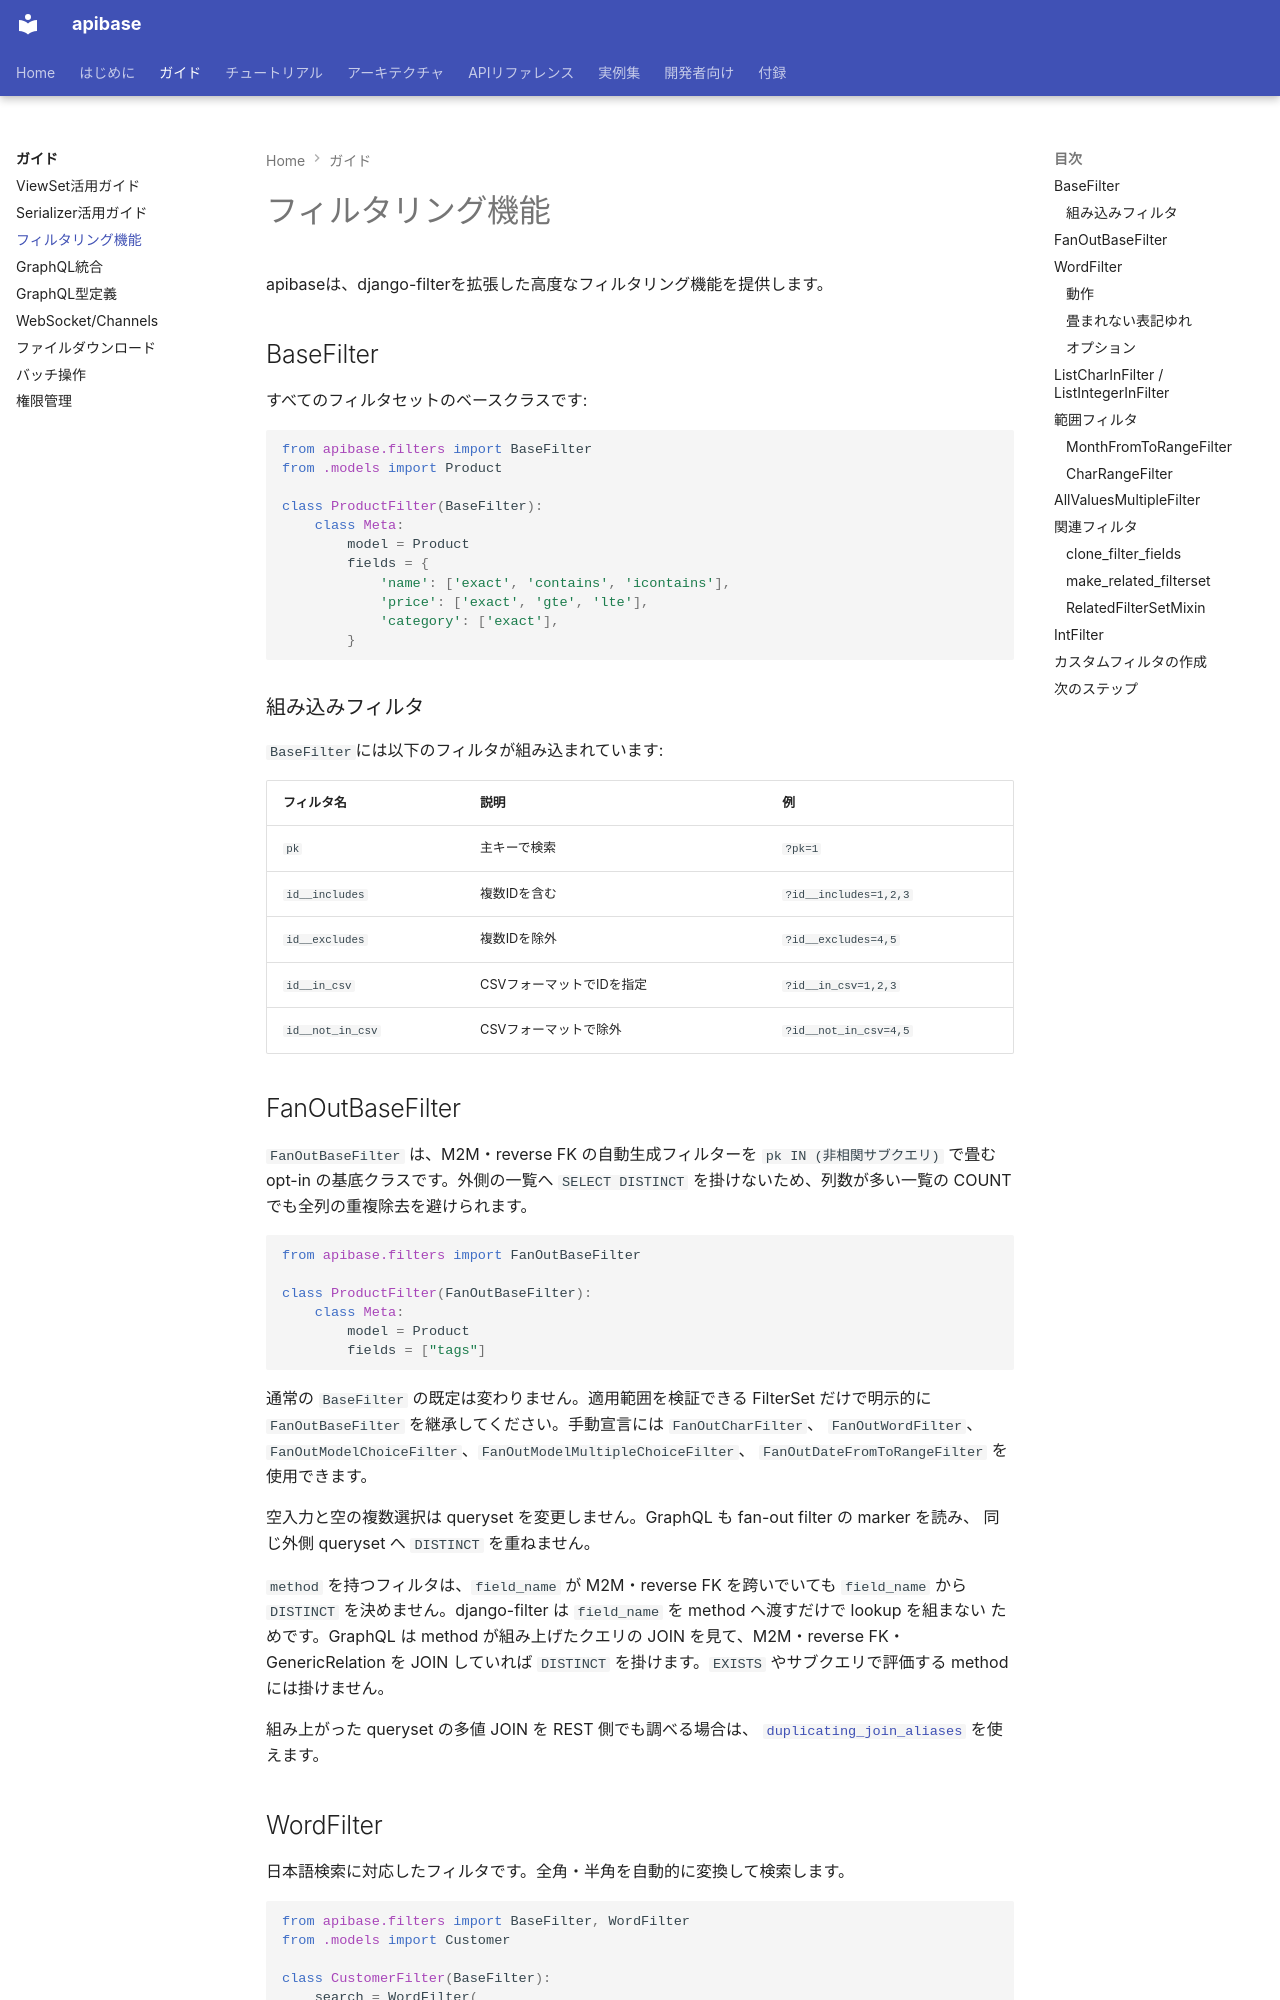

repository: spin-dd/django-api-base-2025 · page: guides/filters/index.html · generator: mkdocs

# フィルタリング機能

apibaseは、django-filterを拡張した高度なフィルタリング機能を提供します。

## BaseFilter

すべてのフィルタセットのベースクラスです:

```python
from apibase.filters import BaseFilter
from .models import Product

class ProductFilter(BaseFilter):
    class Meta:
        model = Product
        fields = {
            'name': ['exact', 'contains', 'icontains'],
            'price': ['exact', 'gte', 'lte'],
            'category': ['exact'],
        }
```

### 組み込みフィルタ

`BaseFilter`には以下のフィルタが組み込まれています:

| フィルタ名 | 説明 | 例 |
|-----------|------|-----|
| `pk` | 主キーで検索 | `?pk=1` |
| `id__includes` | 複数IDを含む | `?id__includes=1,2,3` |
| `id__excludes` | 複数IDを除外 | `?id__excludes=4,5` |
| `id__in_csv` | CSVフォーマットでIDを指定 | `?id__in_csv=1,2,3` |
| `id__not_in_csv` | CSVフォーマットで除外 | `?id__not_in_csv=4,5` |

## FanOutBaseFilter

`FanOutBaseFilter` は、M2M・reverse FK の自動生成フィルターを
`pk IN (非相関サブクエリ)` で畳む opt-in の基底クラスです。外側の一覧へ
`SELECT DISTINCT` を掛けないため、列数が多い一覧の COUNT でも全列の重複除去を避けられます。

```python
from apibase.filters import FanOutBaseFilter

class ProductFilter(FanOutBaseFilter):
    class Meta:
        model = Product
        fields = ["tags"]
```

通常の `BaseFilter` の既定は変わりません。適用範囲を検証できる FilterSet だけで明示的に
`FanOutBaseFilter` を継承してください。手動宣言には `FanOutCharFilter`、
`FanOutWordFilter`、`FanOutModelChoiceFilter`、`FanOutModelMultipleChoiceFilter`、
`FanOutDateFromToRangeFilter` を使用できます。

空入力と空の複数選択は queryset を変更しません。GraphQL も fan-out filter の marker を読み、
同じ外側 queryset へ `DISTINCT` を重ねません。

`method` を持つフィルタは、`field_name` が M2M・reverse FK を跨いでいても `field_name` から
`DISTINCT` を決めません。django-filter は `field_name` を method へ渡すだけで lookup を組まない
ためです。GraphQL は method が組み上げたクエリの JOIN を見て、M2M・reverse FK・
GenericRelation を JOIN していれば `DISTINCT` を掛けます。`EXISTS` やサブクエリで評価する
method には掛けません。

組み上がった queryset の多値 JOIN を REST 側でも調べる場合は、
[`duplicating_join_aliases`](../reference/querysets.md) を使えます。
